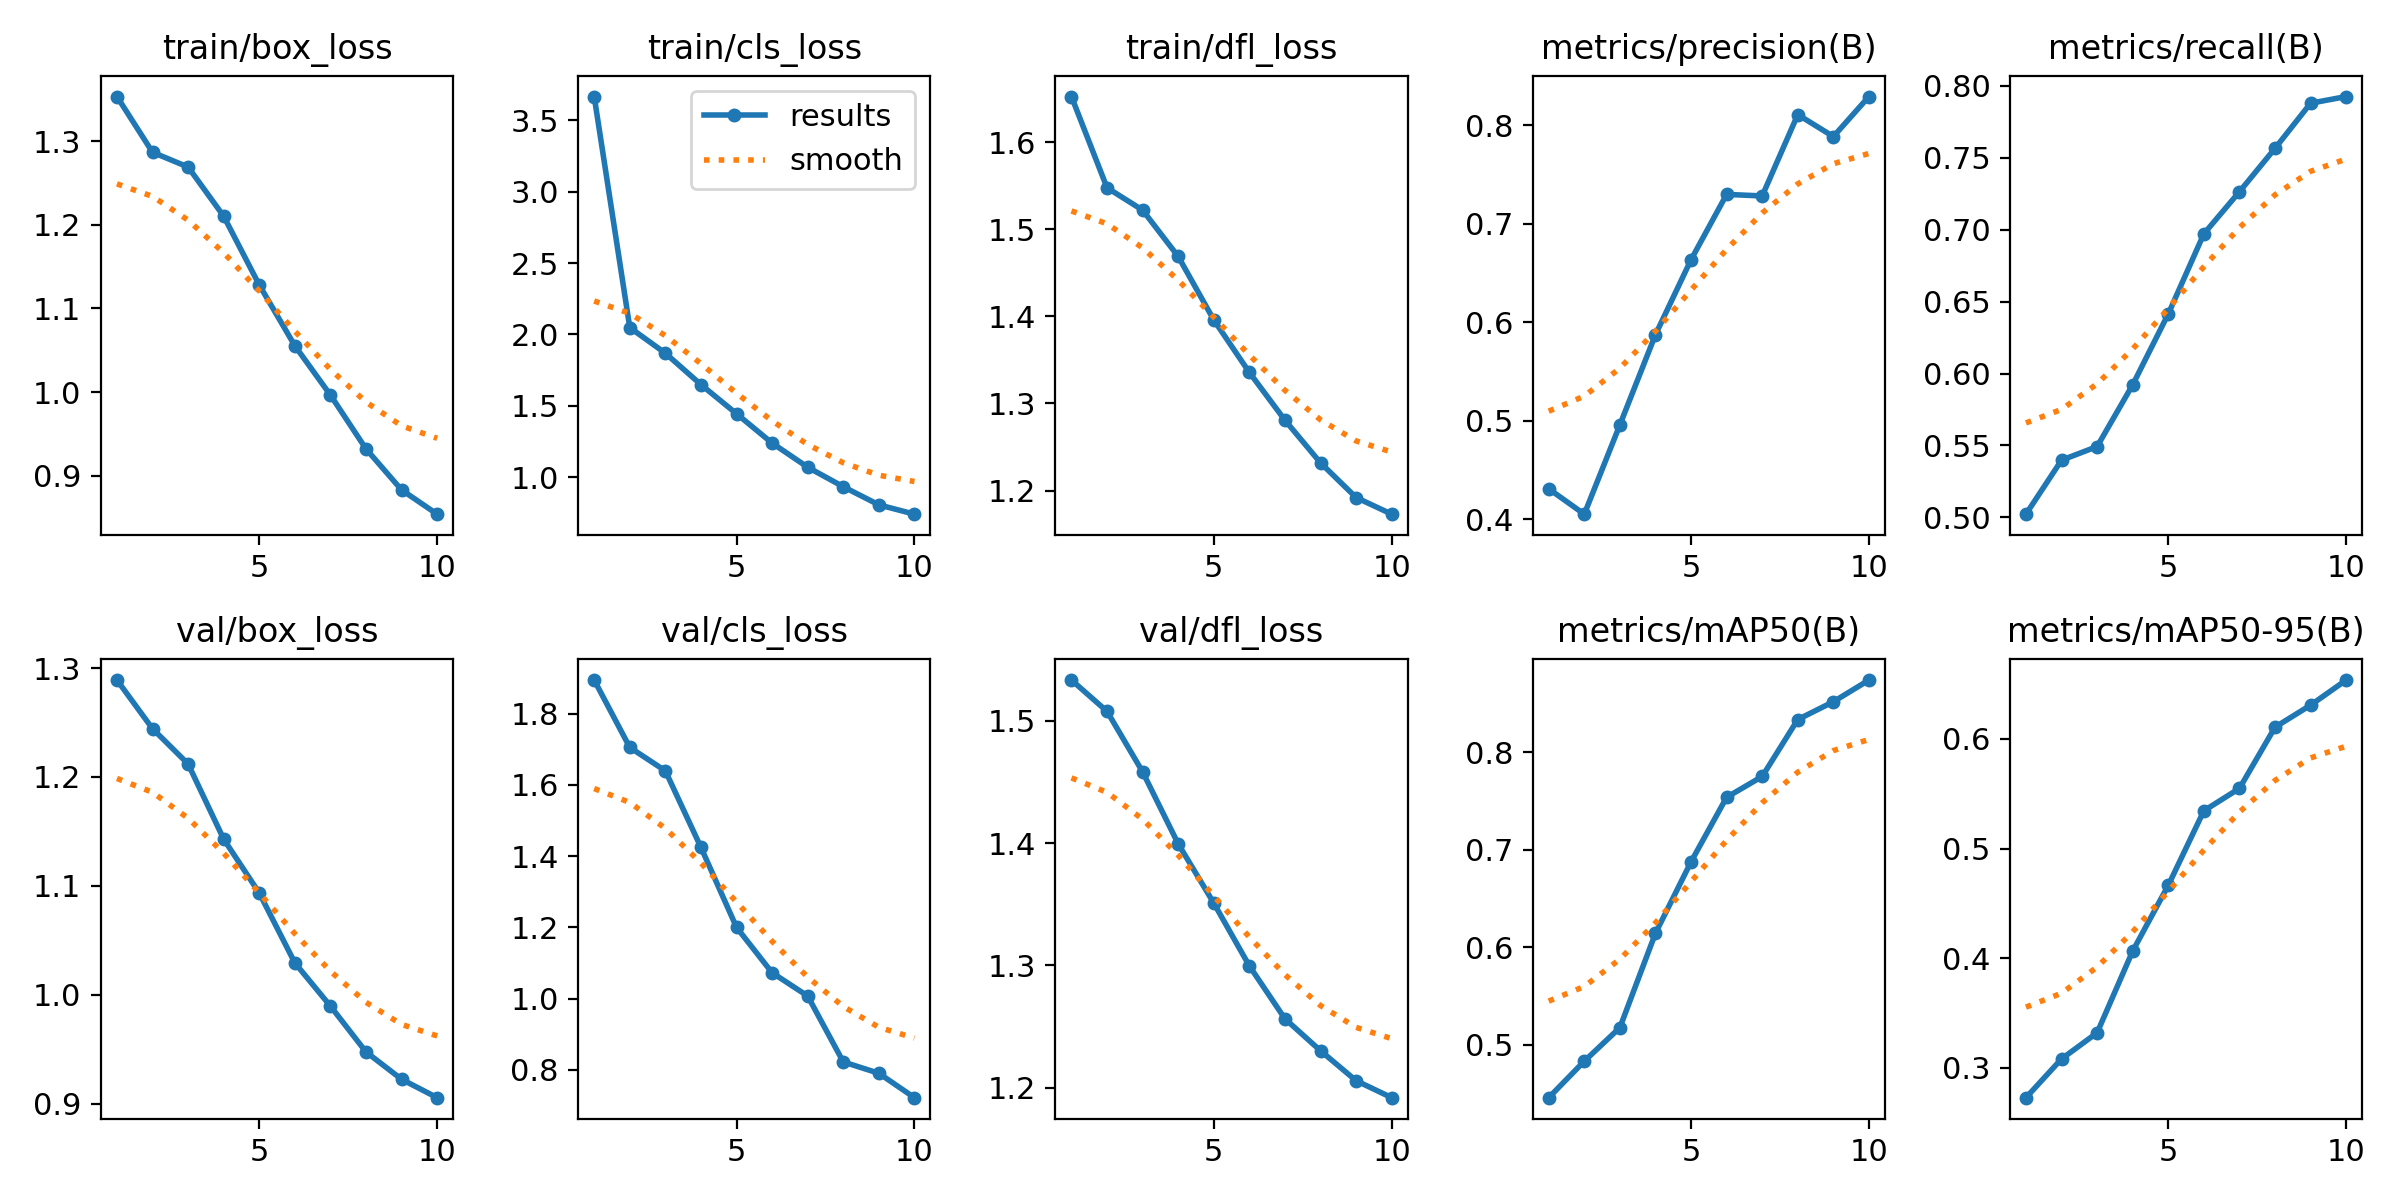

The table this chart was drawn from, first rows:
epoch, time, train/box_loss, train/cls_loss, train/dfl_loss, metrics/precision(B), metrics/recall(B), metrics/mAP50(B), metrics/mAP50-95(B), val/box_loss, val/cls_loss, val/dfl_loss, lr/pg0, lr/pg1, lr/pg2
1, 109.7, 1.353, 3.666, 1.652, 0.4311, 0.5022, 0.4461, 0.2727, 1.289, 1.894, 1.533, 0.0001849, 0.0001849, 0.0001849
2, 186.8, 1.287, 2.048, 1.548, 0.4053, 0.5398, 0.4834, 0.3081, 1.244, 1.705, 1.508, 0.0003612, 0.0003612, 0.0003612
3, 262.2, 1.269, 1.868, 1.522, 0.4959, 0.5493, 0.5178, 0.3319, 1.212, 1.639, 1.458, 0.000503, 0.000503, 0.000503
4, 337, 1.21, 1.648, 1.469, 0.5875, 0.5922, 0.6144, 0.4065, 1.143, 1.424, 1.399, 0.0004425, 0.0004425, 0.0004425
5, 411.5, 1.128, 1.444, 1.396, 0.6635, 0.6415, 0.6876, 0.4664, 1.093, 1.2, 1.351, 0.0003658, 0.0003658, 0.0003658
6, 486.3, 1.055, 1.239, 1.336, 0.7298, 0.6972, 0.7537, 0.5344, 1.029, 1.073, 1.3, 0.0002808, 0.0002808, 0.0002808
7, 561.3, 0.9964, 1.07, 1.281, 0.7283, 0.7264, 0.775, 0.5548, 0.9896, 1.007, 1.256, 0.0001957, 0.0001957, 0.0001957
8, 637.1, 0.9321, 0.9332, 1.232, 0.8108, 0.7566, 0.8334, 0.6107, 0.9475, 0.8223, 1.23, 0.000119, 0.000119, 0.000119
9, 711.6, 0.8831, 0.8062, 1.192, 0.7885, 0.788, 0.8516, 0.6308, 0.9224, 0.7904, 1.206, 5.81223e-05, 5.81223e-05, 5.81223e-05
10, 786.4, 0.8541, 0.741, 1.173, 0.8291, 0.7926, 0.8738, 0.6537, 0.9055, 0.7219, 1.192, 1.90302e-05, 1.90302e-05, 1.90302e-05
